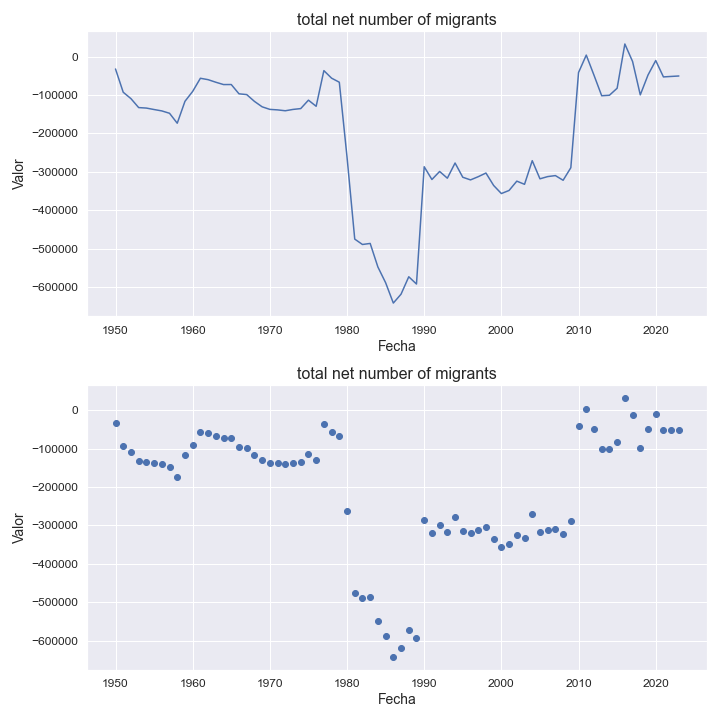

Source data for this figure (header and first rows):
indicatorshortname, locationid, location, iso2, timeid, time, value
total net number of migrants, 484, mexico, mx, 1, 1950, -32006
total net number of migrants, 484, mexico, mx, 2, 1951, -92593
total net number of migrants, 484, mexico, mx, 3, 1952, -109203
total net number of migrants, 484, mexico, mx, 4, 1953, -132530
total net number of migrants, 484, mexico, mx, 5, 1954, -133809
total net number of migrants, 484, mexico, mx, 6, 1955, -137597
total net number of migrants, 484, mexico, mx, 7, 1956, -141195
total net number of migrants, 484, mexico, mx, 8, 1957, -147356
total net number of migrants, 484, mexico, mx, 9, 1958, -173292
total net number of migrants, 484, mexico, mx, 10, 1959, -116211
total net number of migrants, 484, mexico, mx, 11, 1960, -90381
total net number of migrants, 484, mexico, mx, 12, 1961, -56177
total net number of migrants, 484, mexico, mx, 13, 1962, -59833
total net number of migrants, 484, mexico, mx, 14, 1963, -66521
total net number of migrants, 484, mexico, mx, 15, 1964, -72587
total net number of migrants, 484, mexico, mx, 16, 1965, -72486
total net number of migrants, 484, mexico, mx, 17, 1966, -96681
total net number of migrants, 484, mexico, mx, 18, 1967, -98676
total net number of migrants, 484, mexico, mx, 19, 1968, -116362
total net number of migrants, 484, mexico, mx, 20, 1969, -130524
total net number of migrants, 484, mexico, mx, 21, 1970, -137213
total net number of migrants, 484, mexico, mx, 22, 1971, -138534
total net number of migrants, 484, mexico, mx, 23, 1972, -140810
total net number of migrants, 484, mexico, mx, 24, 1973, -137332
total net number of migrants, 484, mexico, mx, 25, 1974, -135138
total net number of migrants, 484, mexico, mx, 26, 1975, -113208
total net number of migrants, 484, mexico, mx, 27, 1976, -129187
total net number of migrants, 484, mexico, mx, 28, 1977, -36258
total net number of migrants, 484, mexico, mx, 29, 1978, -55950
total net number of migrants, 484, mexico, mx, 30, 1979, -66472
total net number of migrants, 484, mexico, mx, 31, 1980, -261285
total net number of migrants, 484, mexico, mx, 32, 1981, -475073
total net number of migrants, 484, mexico, mx, 33, 1982, -489089
total net number of migrants, 484, mexico, mx, 34, 1983, -486358
total net number of migrants, 484, mexico, mx, 35, 1984, -547736
total net number of migrants, 484, mexico, mx, 36, 1985, -588611
total net number of migrants, 484, mexico, mx, 37, 1986, -641663
total net number of migrants, 484, mexico, mx, 38, 1987, -618502
total net number of migrants, 484, mexico, mx, 39, 1988, -573155
total net number of migrants, 484, mexico, mx, 40, 1989, -592054
total net number of migrants, 484, mexico, mx, 41, 1990, -286584
total net number of migrants, 484, mexico, mx, 42, 1991, -319832
total net number of migrants, 484, mexico, mx, 43, 1992, -298907
total net number of migrants, 484, mexico, mx, 44, 1993, -316437
total net number of migrants, 484, mexico, mx, 45, 1994, -276896
total net number of migrants, 484, mexico, mx, 46, 1995, -313979
total net number of migrants, 484, mexico, mx, 47, 1996, -320872
total net number of migrants, 484, mexico, mx, 48, 1997, -312542
total net number of migrants, 484, mexico, mx, 49, 1998, -302976
total net number of migrants, 484, mexico, mx, 50, 1999, -335401
total net number of migrants, 484, mexico, mx, 51, 2000, -356430
total net number of migrants, 484, mexico, mx, 52, 2001, -348349
total net number of migrants, 484, mexico, mx, 53, 2002, -324106
total net number of migrants, 484, mexico, mx, 54, 2003, -332396
total net number of migrants, 484, mexico, mx, 55, 2004, -270797
total net number of migrants, 484, mexico, mx, 56, 2005, -318048
total net number of migrants, 484, mexico, mx, 57, 2006, -312270
total net number of migrants, 484, mexico, mx, 58, 2007, -309663
total net number of migrants, 484, mexico, mx, 59, 2008, -321847
total net number of migrants, 484, mexico, mx, 60, 2009, -289132
... 14 more rows
